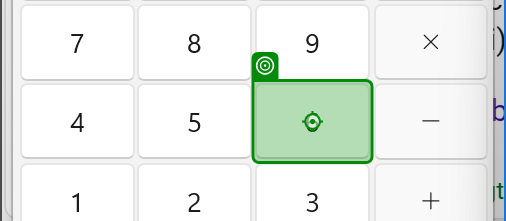
Workflow: Calculation

Step 1: click on the button in window 'Calculator' (applicationframehost.exe)

Step 2: click on the button 'Plus' in window 'Calculator' (applicationframehost.exe) (no picture)

Step 3: click on the button 'Minus' in window 'Calculator' (applicationframehost.exe) (no picture)

Step 4: click on the button 'Multiply by' in window 'Calculator' (applicationframehost.exe) (no picture)

Step 5: click on the button 'Divide by' in window 'Calculator' (applicationframehost.exe) (no picture)

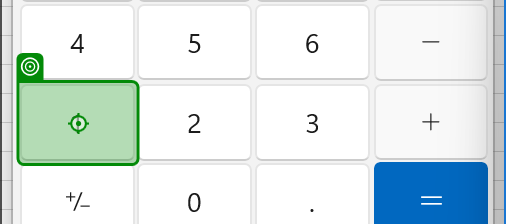
Step 6: click on the button in window 'Calculator' (applicationframehost.exe)
